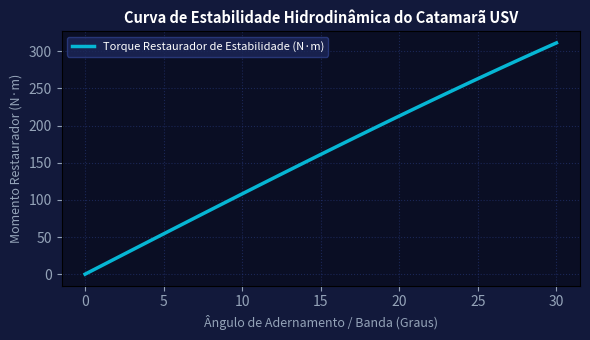

This figure's Python source:
import numpy as np
import matplotlib.pyplot as plt

angulo_banda = np.linspace(0, 30, 100) # Angulo de inclinacao em graus
ang_rad = np.radians(angulo_banda)
gm = 0.7465 # m
m = 85.0
g = 9.81
braco_endireitante_gz = gm * np.sin(ang_rad)
torque_restaurador = m * g * braco_endireitante_gz
fig, ax = plt.subplots(figsize=(6, 3.5), facecolor='#12193b')
ax.set_facecolor('#0a0e24')
ax.plot(angulo_banda, torque_restaurador, color='#06b6d4', lw=2.5, label='Torque Restaurador de Estabilidade (N·m)')
ax.set_title('Curva de Estabilidade Hidrodinâmica do Catamarã USV', color='#ffffff', fontsize=10.5, fontweight='bold')
ax.set_xlabel('Ângulo de Adernamento / Banda (Graus)', color='#94a3b8', fontsize=9)
ax.set_ylabel('Momento Restaurador (N·m)', color='#94a3b8', fontsize=9)
ax.tick_params(colors='#94a3b8')
ax.grid(True, color='#2d3e87', alpha=0.5, ls=':')
ax.legend(facecolor='#1c2759', edgecolor='#2d3e87', labelcolor='#ffffff', fontsize=8)
plt.tight_layout()
plt.savefig('grafico_resolucao.png', dpi=200, facecolor=fig.get_facecolor())
plt.close()
